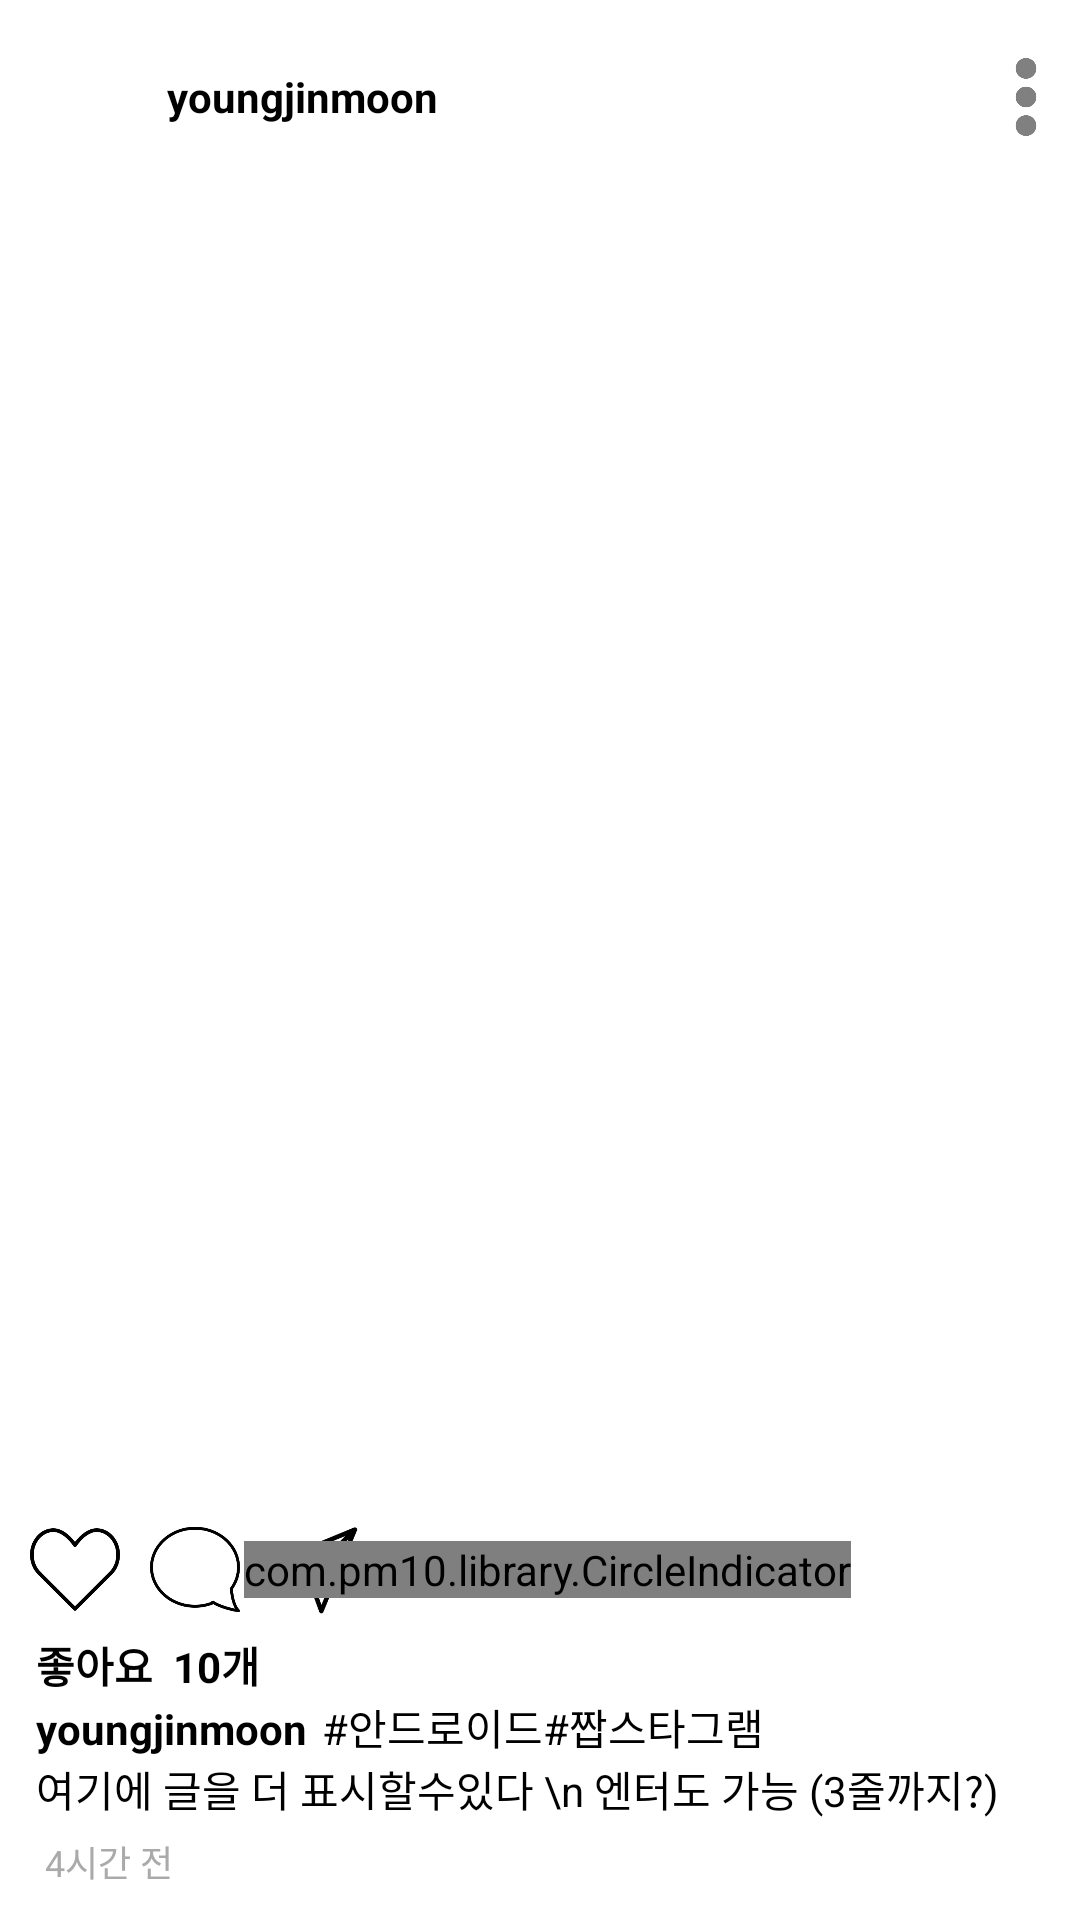

The Android layout XML behind this screen, and the referenced resources:
<!-- AndroidManifest.xml: application theme Theme.AppCompat.NoActionBar -->
<!-- res/layout/feed_list.xml -->
<?xml version="1.0" encoding="utf-8"?>
<LinearLayout xmlns:android="http://schemas.android.com/apk/res/android"
    xmlns:app="http://schemas.android.com/apk/res-auto"
    android:layout_width="match_parent"
    android:layout_height="550dp"
    android:background="@android:color/background_light"
    android:orientation="vertical"
    android:weightSum="14.7">

    <LinearLayout
        android:layout_width="match_parent"
        android:layout_height="0dp"
        android:layout_weight="1.5"
        android:gravity="center_vertical"
        android:orientation="horizontal"
        android:weightSum="9.5">

        <ImageView
            android:id="@+id/imgPostProfile"
            android:layout_width="0dp"
            android:layout_height="wrap_content"
            android:layout_gravity="center_vertical"
            android:layout_marginLeft="10dp"
            android:layout_marginRight="10dp"
            android:layout_weight="1"
            app:srcCompat="@mipmap/ic_launcher_round" />

        <LinearLayout
            android:layout_width="0dp"
            android:layout_height="match_parent"
            android:layout_gravity="center_vertical"
            android:layout_weight="7.5"
            android:orientation="vertical"
            android:paddingTop="5dp"
            android:paddingBottom="5dp">

            <TextView
                android:id="@+id/txtName"
                android:layout_width="match_parent"
                android:layout_height="wrap_content"
                android:layout_weight="1"
                android:gravity="center_vertical"
                android:text="youngjinmoon"
                android:textColor="@android:color/background_dark"
                android:textStyle="bold" />

        </LinearLayout>

        <ImageView
            android:id="@+id/imgMore"
            android:layout_width="0dp"
            android:layout_height="wrap_content"
            android:layout_gravity="center_vertical"
            android:layout_weight="1"
            android:padding="5dp"
            app:srcCompat="@drawable/more" />
    </LinearLayout>

    <android.support.v4.view.ViewPager
        android:id="@+id/viewPager"
        android:layout_width="match_parent"
        android:layout_height="0dp"
        android:layout_weight="10" />

    <FrameLayout
        android:layout_width="match_parent"
        android:layout_height="0dp"
        android:layout_marginLeft="5dp"
        android:layout_marginTop="5dp"
        android:layout_weight="1"
        android:orientation="horizontal"
        android:weightSum="9.5">

        <ImageView
            android:id="@+id/imgHeart"
            android:layout_width="40dp"
            android:layout_height="wrap_content"
            android:layout_weight="1"
            android:padding="5dp"
            app:srcCompat="@drawable/heart" />

        <ImageView
            android:id="@+id/imgComment"
            android:layout_width="40dp"
            android:layout_height="wrap_content"
            android:layout_marginLeft="40dp"
            android:layout_weight="1"
            android:padding="5dp"
            app:srcCompat="@drawable/comment" />

        <ImageView
            android:id="@+id/imgDirect"
            android:layout_width="40dp"
            android:layout_height="wrap_content"
            android:layout_marginLeft="80dp"
            android:layout_weight="1"
            android:padding="5dp"
            app:srcCompat="@drawable/direction" />

        <com.pm10.library.CircleIndicator
            android:id="@+id/circle_indicator"
            android:layout_width="wrap_content"
            android:layout_height="wrap_content"
            android:layout_gravity="center_vertical|center_horizontal"
            app:p_defaultColor="@color/white"
            app:p_gap="4dp"
            app:p_radius="4dp"
            app:p_selectedColor="@android:color/holo_blue_dark"
            app:p_strokeColor="@android:color/holo_blue_dark"
            app:p_strokeWidth="1dp" />

    </FrameLayout>

    <LinearLayout
        android:layout_width="match_parent"
        android:layout_height="0dp"
        android:layout_weight="3.2"
        android:orientation="vertical">

        <LinearLayout
            android:layout_width="match_parent"
            android:layout_height="wrap_content"
            android:orientation="horizontal">

            <TextView
                android:id="@+id/textView6"
                android:layout_width="wrap_content"
                android:layout_height="wrap_content"
                android:layout_marginLeft="12dp"
                android:text="좋아요  "
                android:textColor="@android:color/black"
                android:textStyle="bold" />

            <TextView
                android:id="@+id/txtLike"
                android:layout_width="wrap_content"
                android:layout_height="wrap_content"
                android:layout_weight="1"
                android:text="10개"
                android:textColor="@android:color/black"
                android:textStyle="bold" />
        </LinearLayout>

        <LinearLayout
            android:layout_width="match_parent"
            android:layout_height="wrap_content"
            android:orientation="horizontal">

            <TextView
                android:id="@+id/txtPostName"
                android:layout_width="wrap_content"
                android:layout_height="wrap_content"
                android:layout_marginLeft="12dp"
                android:text="youngjinmoon"
                android:textColor="@android:color/black"
                android:textStyle="bold" />

            <TextView
                android:id="@+id/txtPostComment"
                android:layout_width="wrap_content"
                android:layout_height="wrap_content"
                android:layout_marginLeft="5dp"
                android:layout_weight="1"
                android:text="#안드로이드#짭스타그램"
                android:textColor="@android:color/black" />
        </LinearLayout>

        <LinearLayout
            android:layout_width="match_parent"
            android:layout_height="wrap_content"
            android:orientation="horizontal"
            android:weightSum="9.5">

            <TextView
                android:id="@+id/txtPostComment2"
                android:layout_width="wrap_content"
                android:layout_height="wrap_content"
                android:layout_marginLeft="12dp"
                android:text="여기에 글을 더 표시할수있다 \n 엔터도 가능 (3줄까지?)"
                android:textColor="@android:color/black" />

        </LinearLayout>

        <TextView
            android:id="@+id/txtTimeCheck"
            android:layout_width="match_parent"
            android:layout_height="wrap_content"
            android:layout_marginLeft="15dp"
            android:layout_marginTop="5dp"
            android:text="4시간 전"
            android:textColor="@android:color/darker_gray"
            android:textSize="12sp" />
    </LinearLayout>


</LinearLayout>
<!-- resources referenced by this layout -->
<resources>
  <!-- drawable comment: png bitmap (drawable, 6174 bytes) -->
  <!-- drawable direction: png bitmap (drawable, 2782 bytes) -->
  <!-- drawable heart: png bitmap (drawable, 4096 bytes) -->
  <!-- drawable more: png bitmap (drawable, 3975 bytes) -->
  <!-- not gathered from this repository: default colours our renderer supplied (Android Studio template values) -->
  <color name="white">#FFFFFFFF</color>
</resources>
